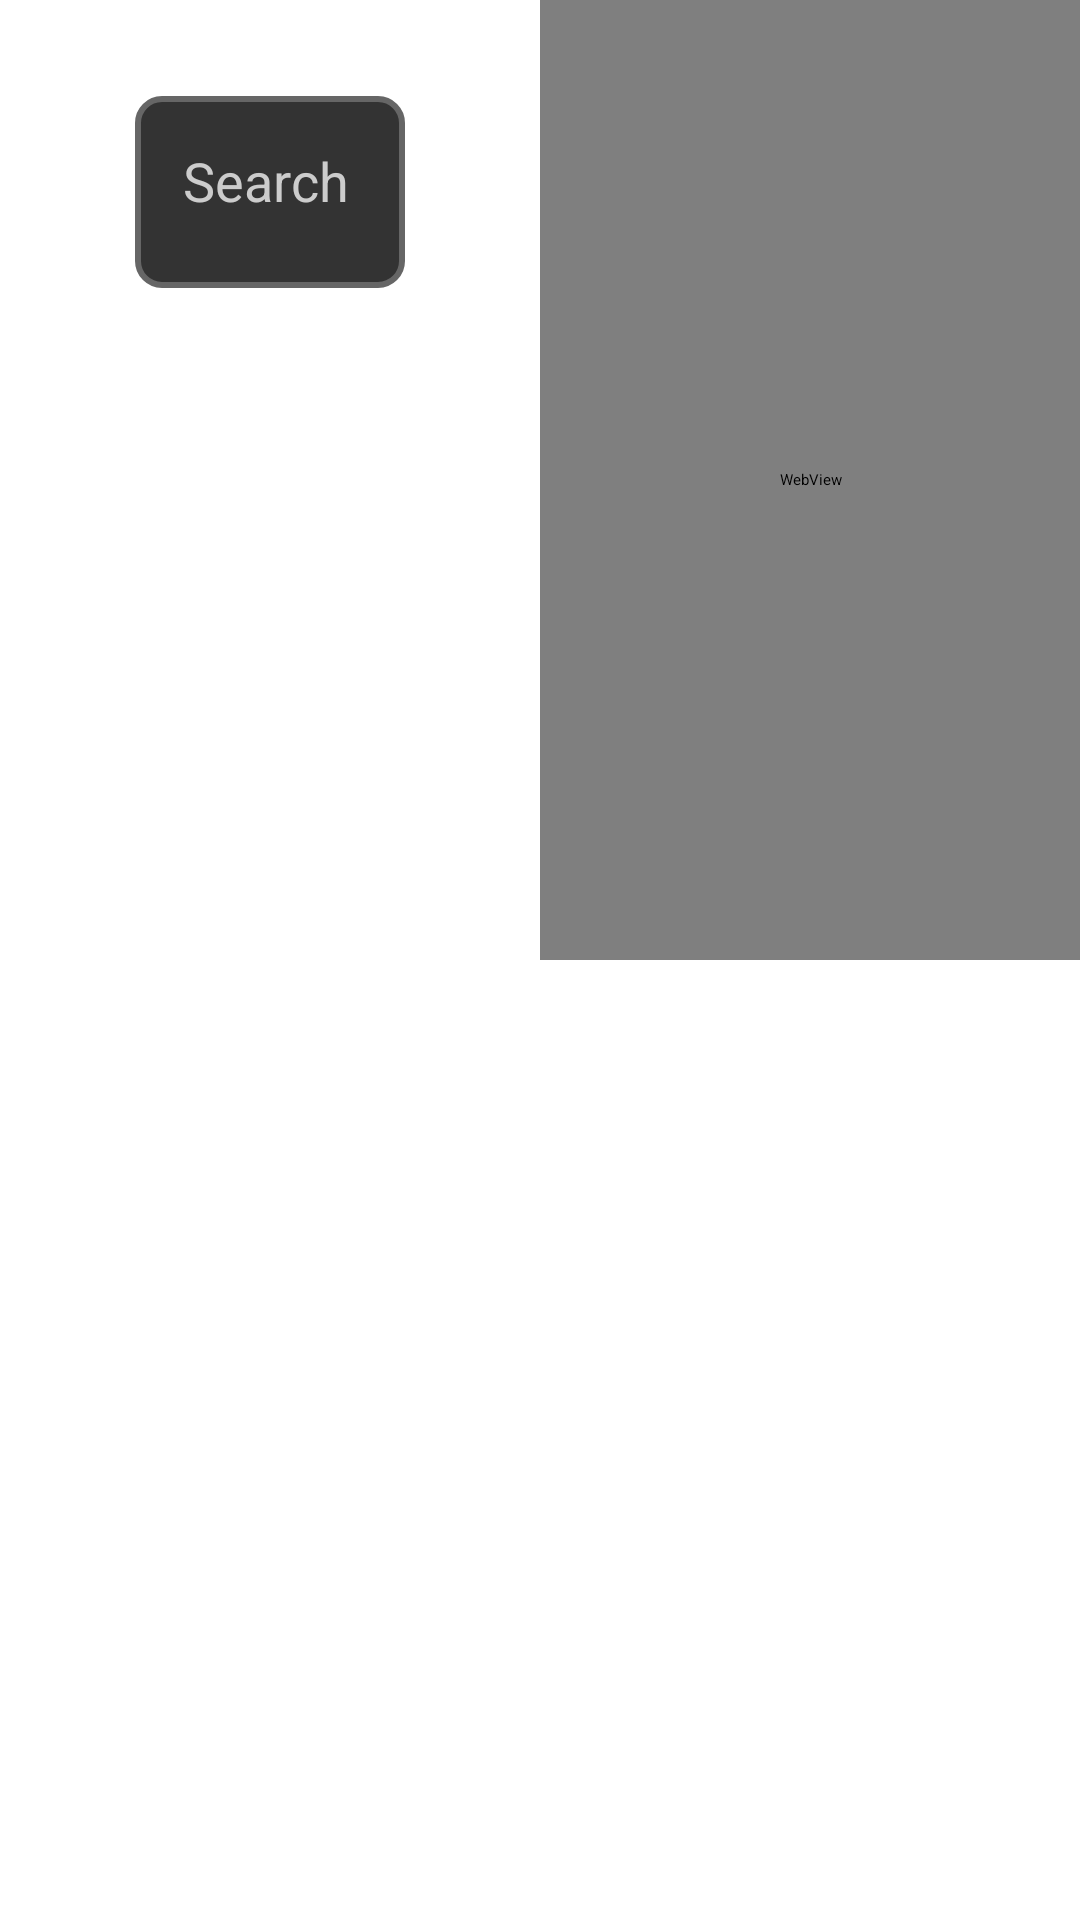

The Android layout XML behind this screen, and the referenced resources:
<!-- AndroidManifest.xml: application theme Theme.Ytqueue -->
<!-- res/layout/activity_main.xml -->
<?xml version="1.0" encoding="utf-8"?>
<FrameLayout xmlns:android="http://schemas.android.com/apk/res/android"
    xmlns:app="http://schemas.android.com/apk/res-auto"
    xmlns:tools="http://schemas.android.com/tools"
    android:layout_width="match_parent"
             android:layout_height="match_parent">

    <androidx.constraintlayout.widget.ConstraintLayout
        android:layout_width="match_parent"
        android:layout_height="match_parent">

        <androidx.constraintlayout.widget.ConstraintLayout
            android:id="@+id/left_container"
            android:layout_width="0dp"
            android:layout_height="0dp"
            app:layout_constraintBottom_toBottomOf="parent"
            app:layout_constraintHorizontal_chainStyle="spread"
            app:layout_constraintHorizontal_weight="1"
            app:layout_constraintLeft_toLeftOf="parent"
            app:layout_constraintRight_toLeftOf="@id/right_container"
            app:layout_constraintTop_toTopOf="parent">


            <EditText
                android:id="@+id/search_bar"
                android:layout_width="0dp"
                android:layout_height="0dp"
                android:layout_marginTop="32dp"
                android:background="@drawable/search_bar_background"
                android:focusable="true"
                android:hint="Search YouTube Videos..."
                android:imeOptions="actionSearch"
                android:inputType="textNoSuggestions"
                android:maxLines="1"
                android:padding="16dp"
                android:textColor="#FFFFFF"
                android:textColorHint="#CCCCCC"
                android:textSize="18sp"
                app:layout_constraintHeight_percent="0.1"
                app:layout_constraintLeft_toLeftOf="parent"
                app:layout_constraintRight_toRightOf="parent"
                app:layout_constraintTop_toTopOf="parent"
                app:layout_constraintWidth_percent="0.5" />

            <androidx.recyclerview.widget.RecyclerView
                android:id="@+id/search_results"
                android:layout_width="0dp"
                android:layout_height="0dp"
                android:layout_marginTop="50dp"
                android:focusable="true"
                android:scrollbars="vertical"
                app:layout_constraintBottom_toBottomOf="parent"
                app:layout_constraintLeft_toLeftOf="parent"
                app:layout_constraintRight_toRightOf="parent"
                app:layout_constraintTop_toBottomOf="@id/search_bar" />

        </androidx.constraintlayout.widget.ConstraintLayout>

        <androidx.constraintlayout.widget.ConstraintLayout
            android:id="@+id/right_container"
            android:layout_width="0dp"
            android:layout_height="0dp"
            app:layout_constraintBottom_toBottomOf="parent"
            app:layout_constraintHorizontal_weight="1"
            app:layout_constraintLeft_toRightOf="@id/left_container"
            app:layout_constraintRight_toRightOf="parent"
            app:layout_constraintTop_toTopOf="parent">

            <WebView
                android:id="@+id/video_playback"
                android:layout_width="0dp"
                android:layout_height="0dp"
                app:layout_constraintBottom_toTopOf="@id/queue"
                app:layout_constraintLeft_toLeftOf="parent"
                app:layout_constraintRight_toRightOf="parent"
                app:layout_constraintTop_toTopOf="parent"
                app:layout_constraintVertical_chainStyle="spread"
                app:layout_constraintVertical_weight="1" />

            <androidx.recyclerview.widget.RecyclerView
                android:id="@+id/queue"
                android:layout_width="0dp"
                android:layout_height="0dp"
                app:layout_constraintBottom_toBottomOf="parent"
                app:layout_constraintLeft_toLeftOf="parent"
                app:layout_constraintRight_toRightOf="parent"
                app:layout_constraintTop_toBottomOf="@id/video_playback"
                app:layout_constraintVertical_weight="1" />
        </androidx.constraintlayout.widget.ConstraintLayout>
    </androidx.constraintlayout.widget.ConstraintLayout>


    <FrameLayout
        android:id="@+id/keyboard_container"
        android:layout_width="match_parent"
        android:layout_height="280dp"
        android:layout_gravity="bottom"
        android:visibility="gone"
        android:background="#ffee8c" />
</FrameLayout>
<!-- resources referenced by this layout -->
<resources>
  <!-- drawable search_bar_background (drawable) -->
  <?xml version="1.0" encoding="utf-8"?>
  <selector xmlns:android="http://schemas.android.com/apk/res/android">
      
      <item android:state_focused="true">
          <shape android:shape="rectangle">
              <solid android:color="#333333" />
              <corners android:radius="8dp" />
              <stroke android:width="3dp" android:color="#0099FF" />
          </shape>
      </item>
  
      
      <item>
          <shape android:shape="rectangle">
              <solid android:color="#333333" />
              <corners android:radius="8dp" />
              <stroke android:width="2dp" android:color="#666666" />
          </shape>
      </item>
  </selector>
  <style name="Theme.Ytqueue" parent="@style/Theme.Leanback" />
</resources>
